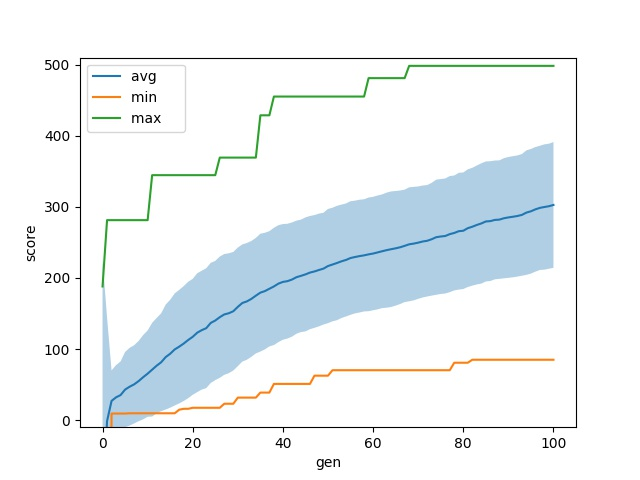

The file beside this chart, header and first rows:
gen	nevals	avg	std	min	max
0	200	-126.5	353	-1000	188
1	200	-1.454	145.9	-1000	281.3
2	200	27.02	42.87	9.2	281.3
3	200	32.03	45.4	9.2	281.3
4	200	35.2	47.33	9.2	281.3
5	200	42.91	52.96	9.2	281.3
6	200	46.95	54.7	9.6	281.3
7	200	50.26	55.06	9.6	281.3
8	200	54.86	56.46	9.6	281.3
9	200	60.31	59.27	9.6	281.3
10	200	65.35	60.7	9.6	281.3
11	200	70.95	65.96	9.6	344.6
12	200	76.53	67.14	9.6	344.6
13	200	81.36	68.85	9.6	344.6
14	200	88.65	73.83	9.6	344.6
15	200	93.35	75.91	9.6	344.6
16	200	99.4	78.89	9.6	344.6
17	200	103.3	79.85	14.6	344.6
18	200	107.7	80.85	15.9	344.6
19	200	112.7	81.88	15.9	344.6
20	200	117.2	81.6	17.3	344.6
21	200	123	83.62	17.3	344.6
22	200	126.5	83.63	17.3	344.6
23	200	129.3	84.35	17.3	344.6
24	200	136.7	84.56	17.3	344.6
25	200	140.1	83.86	17.3	344.6
26	200	144.8	85.3	17.3	369.3
27	200	148.7	84.99	23	369.3
28	200	150.3	84.35	23	369.3
29	200	153.1	83.4	23	369.3
30	200	159.3	83.45	31.6	369.3
31	200	164.8	82.42	31.6	369.3
32	200	167	82.14	31.6	369.3
33	200	170.5	81.49	31.6	369.3
34	200	175.1	81.29	31.6	369.3
35	200	179.3	82.92	38.7	428.8
36	200	181.5	82.07	38.7	428.8
37	200	184.8	81.11	38.7	428.8
38	200	188	82.49	50.9	455.2
39	200	192	82.27	50.9	455.2
40	200	194.4	81.4	50.9	455.2
41	200	195.5	80.75	50.9	455.2
42	200	197.7	80.37	50.9	455.2
43	200	201	79.58	50.9	455.2
44	200	202.9	79.09	50.9	455.2
45	200	205	80.21	50.9	455.2
46	200	207.5	79.63	50.9	455.2
47	200	209.1	79.33	62.5	455.2
48	200	211.2	79.33	62.5	455.2
49	200	213.1	78.64	62.5	455.2
50	200	216.7	80.33	62.5	455.2
51	200	218.9	79.92	70.2	455.2
52	200	221.1	80.47	70.2	455.2
53	200	223.4	79.79	70.2	455.2
54	200	225.3	79.51	70.2	455.2
55	200	228	79.93	70.2	455.2
56	200	229.5	79.33	70.2	455.2
57	200	230.7	79.33	70.2	455.2
58	200	231.8	78.9	70.2	455.2
59	200	233.2	79.96	70.2	481.1
... 41 more rows
